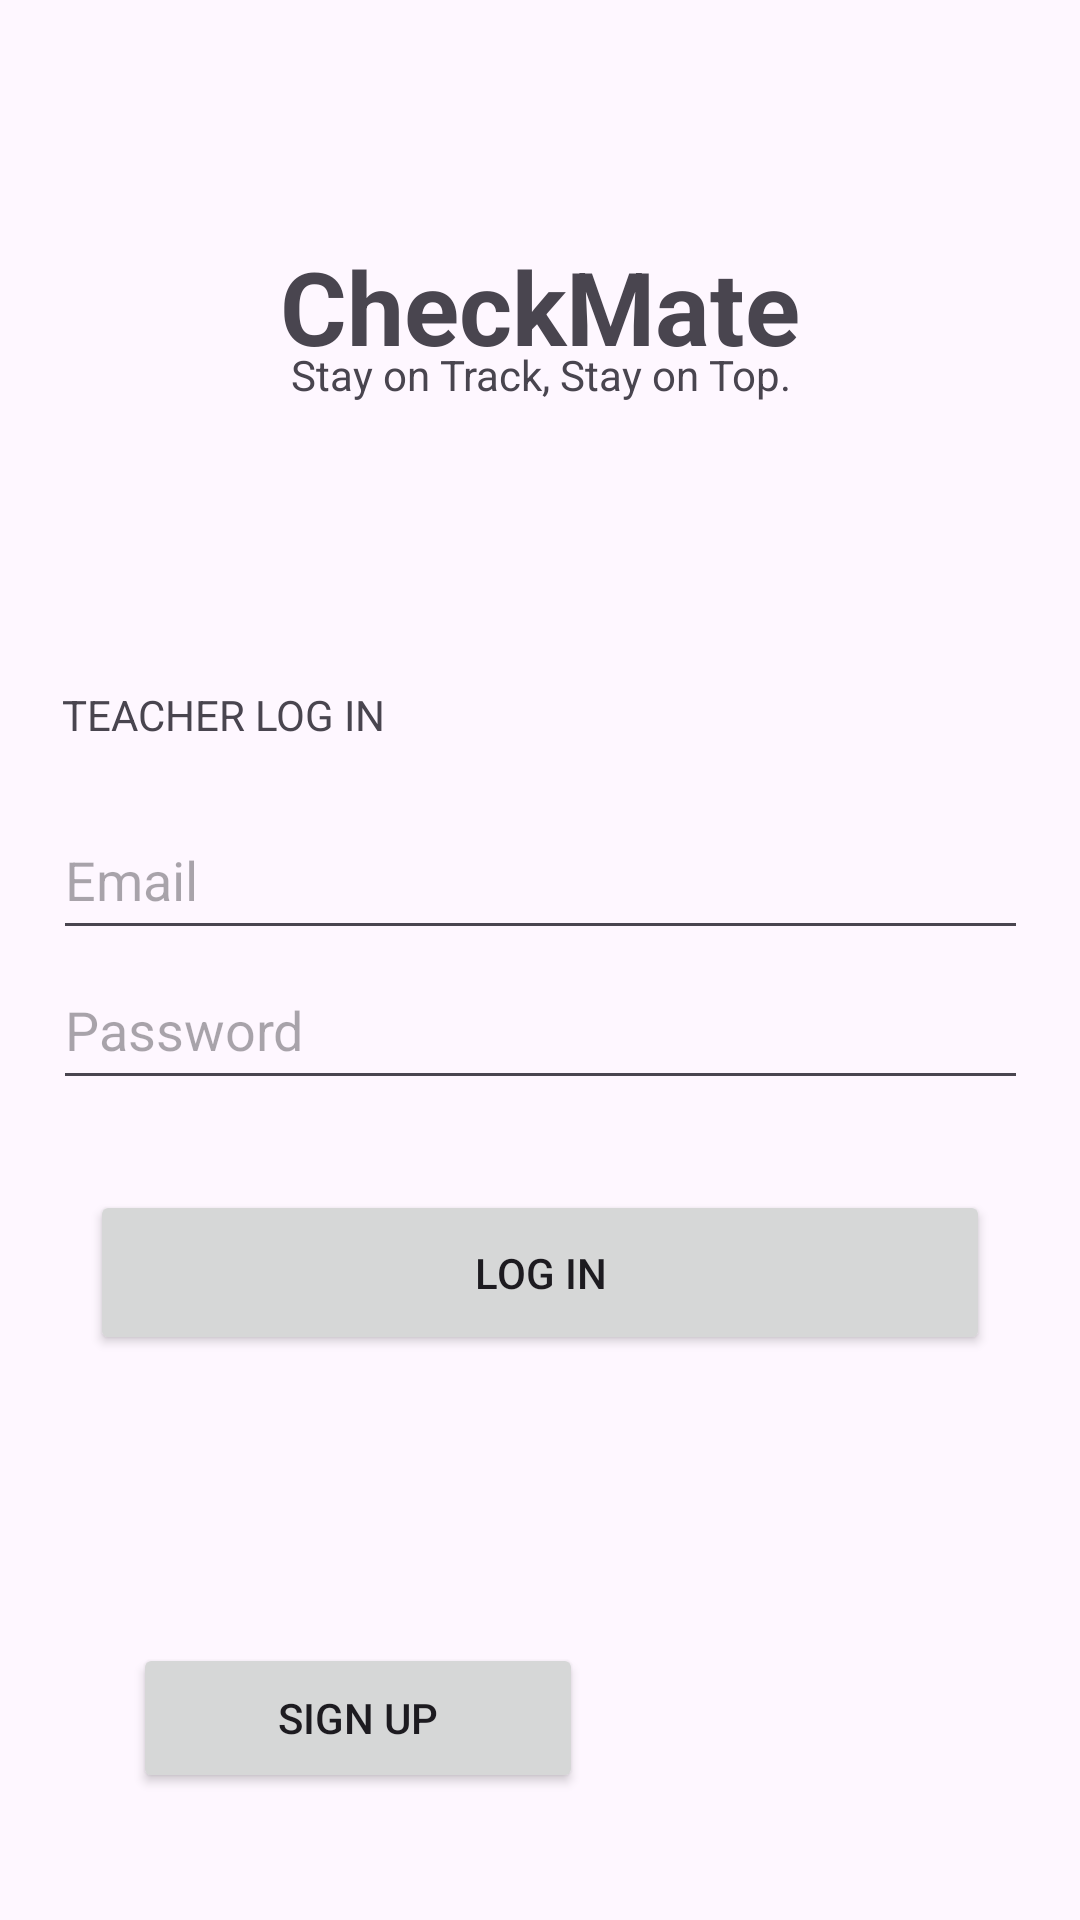

Here is an Android app screen rendered from its layout file. Give the layout XML and the strings, colors and styles it references.
<!-- AndroidManifest.xml: application theme Theme.AttendaceManagementSystemWonderpets -->
<!-- res/layout/activity_teacher_login.xml -->
<?xml version="1.0" encoding="utf-8"?>
<androidx.constraintlayout.widget.ConstraintLayout xmlns:android="http://schemas.android.com/apk/res/android"
    xmlns:app="http://schemas.android.com/apk/res-auto"
    xmlns:tools="http://schemas.android.com/tools"
    android:id="@+id/main"
    android:layout_width="match_parent"
    android:layout_height="match_parent"
    tools:context=".TeacherLogin">

    <TextView
        android:id="@+id/textView3"
        android:layout_width="355dp"
        android:layout_height="57dp"
        android:text="@string/appName"
        android:textAlignment="center"
        android:textSize="34sp"
        android:textStyle="bold"
        app:layout_constraintBottom_toBottomOf="parent"
        app:layout_constraintEnd_toEndOf="parent"
        app:layout_constraintHorizontal_bias="0.5"
        app:layout_constraintStart_toEndOf="@+id/textView2"
        app:layout_constraintStart_toStartOf="parent"
        app:layout_constraintTop_toTopOf="parent"
        app:layout_constraintVertical_bias="0.136" />

    <TextView
        android:id="@+id/textView2"
        android:layout_width="357dp"
        android:layout_height="25dp"
        android:layout_marginTop="36dp"
        android:text="@string/appTag"
        android:textAlignment="center"
        app:layout_constraintEnd_toEndOf="parent"
        app:layout_constraintStart_toStartOf="parent"
        app:layout_constraintTop_toTopOf="@+id/textView3" />

    <TextView
        android:id="@+id/textView7"
        android:layout_width="306dp"
        android:layout_height="38dp"
        android:layout_marginStart="16dp"
        android:layout_marginTop="293dp"
        android:text="TEACHER LOG IN"
        android:textAlignment="textStart"
        app:layout_constraintBottom_toTopOf="@+id/txtLogTeachUser"
        app:layout_constraintEnd_toEndOf="parent"
        app:layout_constraintHorizontal_bias="0.123"
        app:layout_constraintStart_toStartOf="parent"
        app:layout_constraintTop_toTopOf="parent" />

    <EditText
        android:id="@+id/txtLogTeachUser"
        android:layout_width="325dp"
        android:layout_height="50dp"
        android:layout_marginStart="43dp"
        android:layout_marginEnd="43dp"
        android:ems="10"
        android:hint="Email"
        android:inputType="textEmailAddress"
        app:layout_constraintBottom_toTopOf="@+id/txtLogTeachPass"
        app:layout_constraintEnd_toEndOf="parent"
        app:layout_constraintHorizontal_bias="0.5"
        app:layout_constraintStart_toStartOf="parent"
        app:layout_constraintTop_toBottomOf="@+id/textView7" />

    <EditText
        android:id="@+id/txtLogTeachPass"
        android:layout_width="325dp"
        android:layout_height="50dp"
        android:layout_marginStart="43dp"
        android:layout_marginEnd="43dp"
        android:layout_marginBottom="30dp"
        android:ems="10"
        android:hint="@string/pwordHint"
        android:inputType="textPassword"
        app:layout_constraintBottom_toTopOf="@+id/btnTeachLog"
        app:layout_constraintEnd_toEndOf="parent"
        app:layout_constraintHorizontal_bias="0.5"
        app:layout_constraintStart_toStartOf="parent"
        app:layout_constraintTop_toBottomOf="@+id/txtLogTeachUser" />

    <Button
        android:id="@+id/btnTeachLog"
        android:layout_width="300dp"
        android:layout_height="55dp"
        android:layout_marginStart="52dp"
        android:layout_marginEnd="52dp"
        android:layout_marginBottom="96dp"
        android:text="LOG IN"
        app:layout_constraintBottom_toTopOf="@+id/btnSignUp"
        app:layout_constraintEnd_toEndOf="parent"
        app:layout_constraintHorizontal_bias="0.5"
        app:layout_constraintStart_toStartOf="parent"
        app:layout_constraintTop_toBottomOf="@+id/txtLogTeachPass" />

    <Button
        android:id="@+id/btnSignUp"
        android:layout_width="150dp"
        android:layout_height="50dp"
        android:layout_marginStart="16dp"
        android:layout_marginBottom="107dp"
        android:layout_weight="1"
        android:text="SIGN UP"
        app:layout_constraintBottom_toBottomOf="parent"
        app:layout_constraintEnd_toEndOf="parent"
        app:layout_constraintHorizontal_bias="0.146"
        app:layout_constraintStart_toStartOf="parent"
        app:layout_constraintTop_toBottomOf="@+id/btnTeachLog" />
</androidx.constraintlayout.widget.ConstraintLayout>
<!-- resources referenced by this layout -->
<resources>
  <string name="appName">CheckMate</string>
  <string name="appTag">Stay on Track, Stay on Top.</string>
  <string name="pwordHint">Password</string>
  <style name="Theme.AttendaceManagementSystemWonderpets" parent="Base.Theme.AttendaceManagementSystemWonderpets" />
  <style name="Base.Theme.AttendaceManagementSystemWonderpets" parent="Theme.Material3.DayNight.NoActionBar">
          
          
      </style>
</resources>
